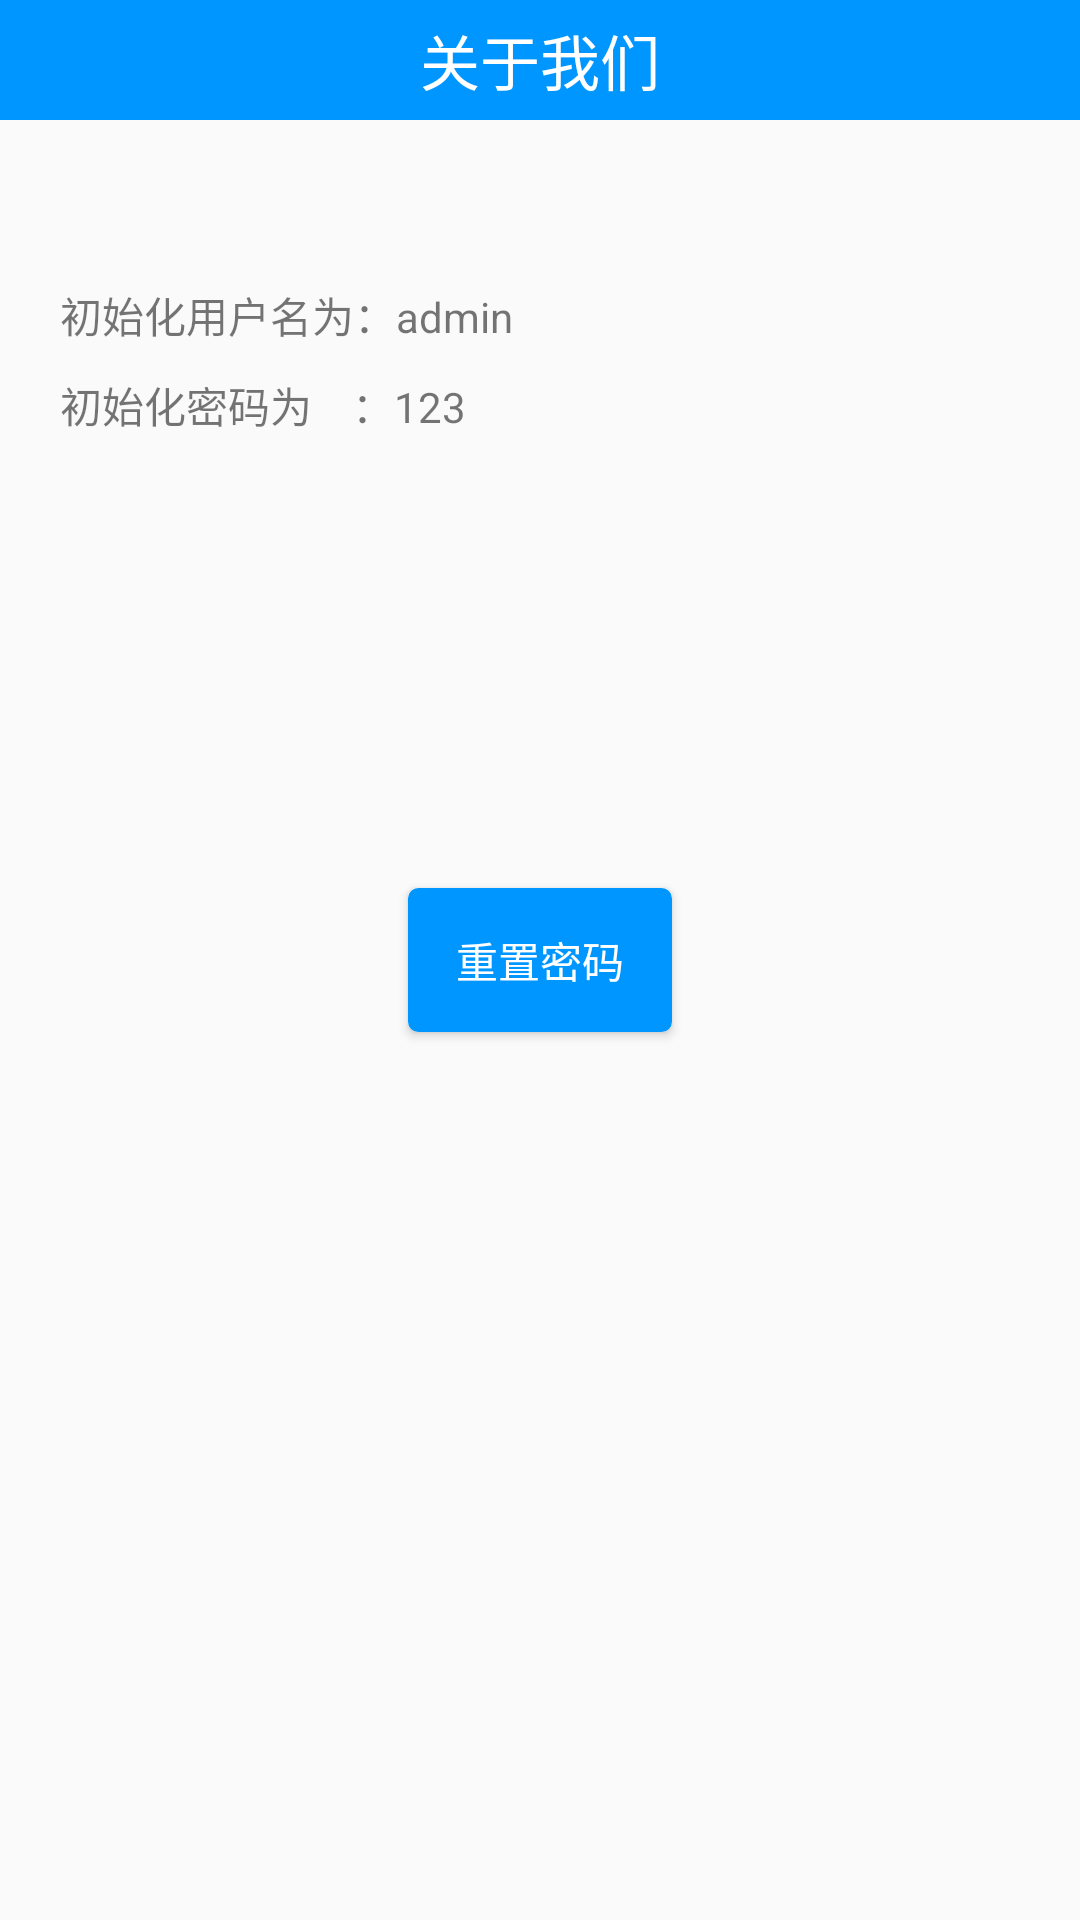

This screen was rendered from an Android layout file. Write that file and the resources it references.
<!-- AndroidManifest.xml: application theme AppTheme -->
<!-- res/layout/activity_about.xml -->
<?xml version="1.0" encoding="utf-8"?>
<RelativeLayout xmlns:android="http://schemas.android.com/apk/res/android"
    android:layout_width="match_parent"
    android:layout_height="match_parent">

    <RelativeLayout
        android:id="@+id/relativeLayout"
        android:layout_width="match_parent"
        android:layout_height="40dp"
        android:layout_alignParentLeft="true"
        android:layout_alignParentStart="true"
        android:layout_alignParentTop="true"
        android:background="#0096FF">


        <ImageView
            android:id="@+id/backspace"
            android:layout_width="23dp"
            android:layout_height="23dp"
            android:layout_alignParentLeft="true"
            android:layout_alignParentStart="true"
            android:layout_centerVertical="true"
            android:layout_marginLeft="10dp"
            android:src="@mipmap/backspace" />

        <TextView
            android:id="@+id/tv_title"
            android:layout_width="wrap_content"
            android:layout_height="wrap_content"
            android:layout_centerHorizontal="true"
            android:layout_centerVertical="true"
            android:gravity="center"
            android:text="关于我们"
            android:textColor="#fff"
            android:textSize="20sp" />
    </RelativeLayout>

    <TextView
        android:id="@+id/textView"
        android:layout_width="match_parent"
        android:layout_height="30dp"
        android:layout_alignParentLeft="true"
        android:layout_alignParentStart="true"
        android:layout_below="@+id/relativeLayout"
        android:layout_marginTop="50dp"
        android:gravity="center_vertical"
        android:paddingLeft="20dp"
        android:text="初始化用户名为：admin" />

    <TextView
        android:id="@+id/textView2"
        android:layout_width="match_parent"
        android:layout_height="30dp"
        android:layout_alignParentLeft="true"
        android:layout_alignParentStart="true"
        android:layout_below="@+id/textView"
        android:gravity="center_vertical"
        android:paddingLeft="20dp"
        android:text="初始化密码为    ：123 " />

    <Button
        android:id="@+id/btn"
        android:layout_width="wrap_content"
        android:layout_height="wrap_content"
        android:background="@drawable/patrol_btn_shape"
        android:text="重置密码"
        android:textColor="#fff"
        android:layout_centerVertical="true"
        android:layout_centerHorizontal="true" />

</RelativeLayout>
<!-- resources referenced by this layout -->
<resources>
  <!-- drawable patrol_btn_shape (drawable) -->
  <?xml version="1.0" encoding="utf-8"?>
  <shape xmlns:android="http://schemas.android.com/apk/res/android"
      android:shape="rectangle">
      
      <corners android:radius="3dp" />
      
      <solid android:color="#0096FF" />
      
      <stroke
          android:width="1dp"
          android:color="#0096FF" />
  </shape>
  <style name="AppTheme" parent="Theme.AppCompat.Light.NoActionBar">
          <item name="colorPrimary">@color/colorPrimary</item>
          <item name="colorPrimaryDark">@color/colorPrimaryDark</item>
          <item name="colorAccent">@color/colorAccent</item>
          <item name="android:windowNoTitle">true</item>
          <item name="android:windowFullscreen">true</item>
          <item name="colorControlNormal">@color/colorAccent</item>
          <item name="colorControlActivated">@color/colorAccent</item>
      </style>
  <!-- not gathered from this repository: default colours our renderer supplied (Android Studio template values) -->
  <color name="colorPrimary">#FF6200EE</color>
  <color name="colorPrimaryDark">#FF3700B3</color>
  <color name="colorAccent">#FF03DAC5</color>
</resources>
